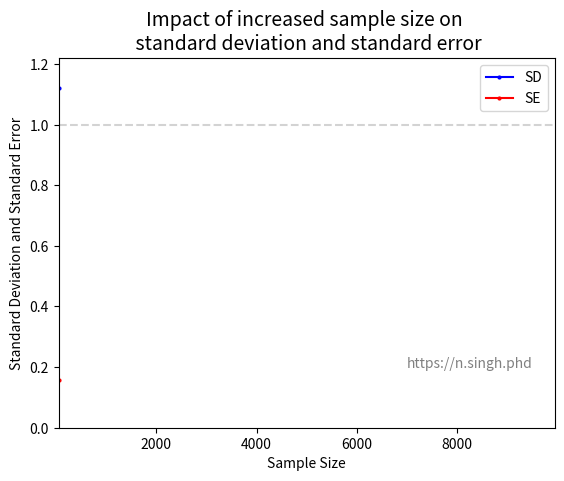

This chart was generated by the following Python code: (Note: this script raises an exception after producing the figure.)
"""
Standard Deviation vs Standard Error Visualization as sample size increases

This module demonstrates the relationship between standard deviation (SD) and 
standard error (SE) as sample size increases. It generates an animated plot 
showing how SD remains relatively constant while SE decreases as sample size grows.

Author: N. Singh, PhD
Date: August 19, 2025
"""

import numpy as np
import matplotlib.pyplot as plt
from matplotlib.animation import FuncAnimation


class SDvsSE:
    """
    A class to demonstrate the relationship between Standard Deviation (SD) and 
    Standard Error (SE) as sample size varies.
    """
    
    def __init__(self, n=10000, mean=0, sd=1, seed=12345):
        """
        Initialize the SDvsSE class with population parameters.
        
        Parameters:
        -----------
        n : int, optional (default=10000)
            Size of the population from which samples will be drawn
        mean : float, optional (default=0)
            Mean of the normal distribution
        sd : float, optional (default=1)
            Standard deviation of the normal distribution (population parameter)
        seed : int, optional (default=12345)
            Random seed for reproducibility
        """
        self.rng = np.random.default_rng(seed)
        self.data = self.rng.normal(loc=mean, scale=sd, size=n)
        self.n = n
        self.mean = mean
        self.sd = sd
        # Storage for samples and calculated statistics
        self.n_samples: dict = {}
        self.n_sample_sizes: list = []
        self.sds: list = []
        self.ses: list = []

    def get_random_sample(self, size):
        """
        Draw a random sample of specified size from the population.
        
        Parameters:
        -----------
        size : int
            Number of observations to sample
            
        Returns:
        --------
        numpy.ndarray
            Random sample of the specified size
        """
        return self.rng.choice(self.data, size=size)

    def generate_n_random_samples(self, sizes):
        """
        Generate multiple random samples with different sizes.
        
        Parameters:
        -----------
        sizes : array-like
            List or array of sample sizes to generate
            
        Notes:
        ------
        Results are stored in self.n_samples as a dictionary with
        sizes as keys and sample arrays as values
        """
        self.n_samples = {size: self.get_random_sample(size) for size in sizes}

    def calc_stats(self):
        """
        Calculate standard deviation and standard error for all generated samples.
        
        For each sample:
        - Calculates sample standard deviation (using Bessel's correction, ddof=1)
        - Calculates standard error (SD / sqrt(n))
        - Stores results in class attributes for plotting
        
        Notes:
        ------
        Results are stored in self.sds, self.ses, and self.n_sample_sizes arrays
        """
        for size, sample in self.n_samples.items():
            sd = np.std(sample, ddof=1)  # Sample standard deviation
            se = sd / np.sqrt(size)      # Standard error
            self.sds.append(sd)
            self.ses.append(se)
            self.n_sample_sizes.append(size)
        # Convert lists to numpy arrays for easier plotting
        self.sds = np.array(self.sds)
        self.ses = np.array(self.ses)
        self.n_sample_sizes = np.array(self.n_sample_sizes)

    def plot_sd_vs_se(self, output_path):
        """
        Create an animated plot showing SD vs SE as sample size increases.
        
        Parameters:
        -----------
        output_path : str
            Path where the animated GIF will be saved
            
        Notes:
        ------
        - Blue line shows Standard Deviation (relatively constant)
        - Red line shows Standard Error (decreases with sample size)
        - Gray dashed line shows the true population standard deviation
        - Animation shows points appearing sequentially as sample size increases
        """
        fig, ax = plt.subplots()
        # Initialize empty lines for animation
        line_sd, = ax.plot([], [], 'b-o', label='SD', markersize=2)
        line_se, = ax.plot([], [], 'r-o', label='SE', markersize=2)
        # Add reference line for true population standard deviation
        ax.axhline(y=self.sd, color='lightgray', linestyle='--', zorder=0)

        # Set plot limits and labels
        ax.set_xlim(self.n_sample_sizes.min(), self.n_sample_sizes.max())
        ax.set_ylim(0, self.sds.max() + 0.1)

        ax.set_xlabel("Sample Size")
        ax.set_ylabel("Standard Deviation and Standard Error")
        ax.set_title("Impact of increased sample size on \n standard deviation and standard error", fontsize=14)

        # Add watermark
        ax.text(x=9500, y=0.2, s="https://n.singh.phd", fontsize=10, color="gray", ha="right")
        ax.legend()

        def update(frame):
            """Animation function: updates lines with data up to current frame."""
            line_sd.set_data(self.n_sample_sizes[:frame+1], self.sds[:frame+1])
            line_se.set_data(self.n_sample_sizes[:frame+1], self.ses[:frame+1])
            return line_sd, line_se

        # Create and save animation
        anim = FuncAnimation(
            fig, update, frames=len(self.n_sample_sizes),
            blit=True, repeat=False
        )
        anim.save(output_path, writer='pillow', fps=30)


if __name__ == "__main__":
    # Main execution block: demonstrates the SD vs SE relationship.
    # Creates a population of 10,000 normally distributed values, then:
    # 1. Generates samples of varying sizes (50 to 10,000 in steps of 100)
    # 2. Calculates SD and SE for each sample size
    # 3. Creates an animated visualization showing the relationship
    
    sd_vs_se = SDvsSE(n=10000, mean=0, sd=1)
    sample_sizes = np.arange(50, 10000, 100)
    sd_vs_se.generate_n_random_samples(sample_sizes)
    sd_vs_se.calc_stats()
    sd_vs_se.plot_sd_vs_se(output_path='plots/250819_SD-and-SE_vs_N.gif')
